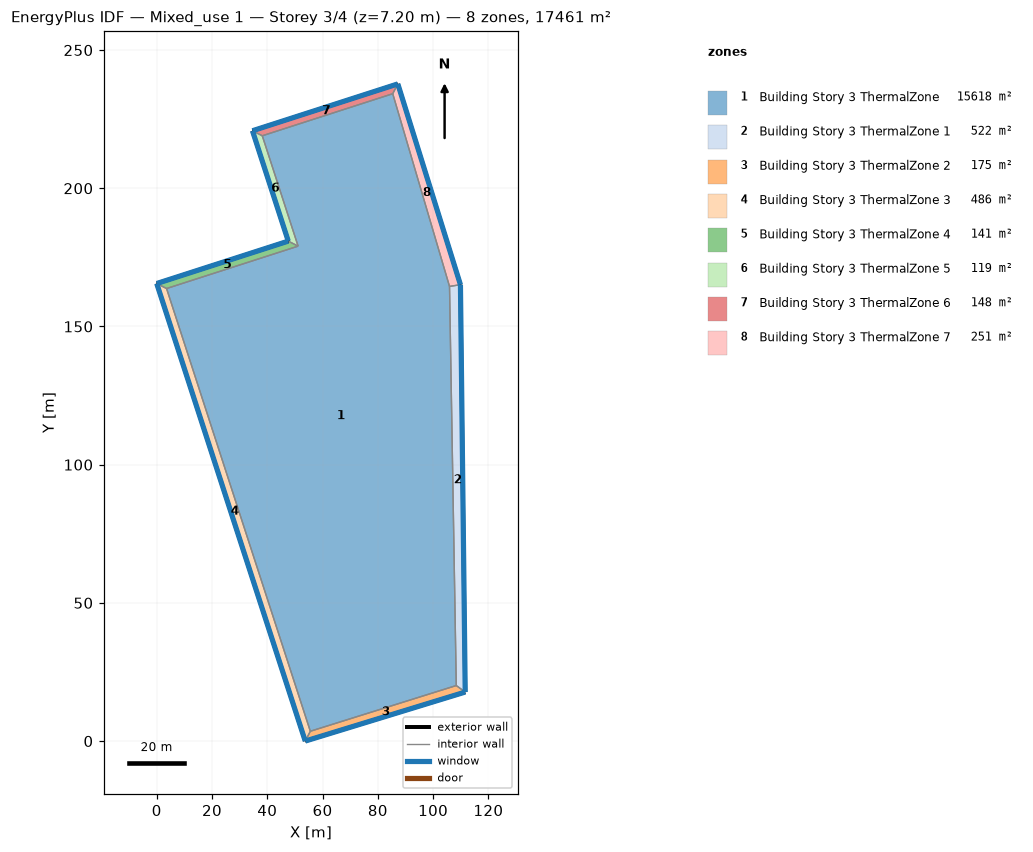
=== STOREY PLAN SPEC (per zone: floor XY polygon, exterior-wall plan segments, windows/doors) ===
zone 1: Building Story 3 ThermalZone  (15618.5 m²)
  floor: (105.93, 164.49) (108.38, 20.09) (55.57, 3.55) (3.56, 163.73) (51.15, 179.06) (38.19, 218.99) (85.39, 234.21)
  interior walls: 7
zone 2: Building Story 3 ThermalZone 1  (522.0 m²)
  floor: (109.88, 165.12) (111.61, 17.73) (108.38, 20.09) (105.93, 164.49)
  exterior wall: (111.61, 17.73) – (109.88, 165.12)  [147.4 m]
    window: (111.61, 17.76) – (109.88, 165.09)  [159.2 m²]
  interior walls: 3
zone 3: Building Story 3 ThermalZone 2  (175.3 m²)
  floor: (111.61, 17.73) (53.73, 0.00) (55.57, 3.55) (108.38, 20.09)
  exterior wall: (53.73, 0.00) – (111.61, 17.73)  [60.5 m]
    window: (53.75, 0.01) – (111.58, 17.72)  [65.4 m²]
  interior walls: 3
zone 4: Building Story 3 ThermalZone 3  (486.0 m²)
  floor: (53.73, 0.00) (0.00, 165.55) (3.56, 163.73) (55.57, 3.55)
  exterior wall: (0.00, 165.55) – (53.73, 0.00)  [174.0 m]
    window: (0.01, 165.52) – (53.72, 0.02)  [188.0 m²]
  interior walls: 3
zone 5: Building Story 3 ThermalZone 4  (141.3 m²)
  floor: (0.00, 165.55) (47.59, 180.88) (51.15, 179.06) (3.56, 163.73)
  exterior wall: (47.59, 180.88) – (0.00, 165.55)  [50.0 m]
    window: (47.56, 180.87) – (0.02, 165.55)  [54.0 m²]
  interior walls: 3
zone 6: Building Story 3 ThermalZone 5  (118.6 m²)
  floor: (47.59, 180.88) (34.63, 220.81) (38.19, 218.99) (51.15, 179.06)
  exterior wall: (34.63, 220.81) – (47.59, 180.88)  [42.0 m]
    window: (34.64, 220.79) – (47.58, 180.90)  [45.3 m²]
  interior walls: 3
zone 7: Building Story 3 ThermalZone 6  (147.9 m²)
  floor: (34.63, 220.81) (87.23, 237.76) (85.39, 234.21) (38.19, 218.99)
  exterior wall: (87.23, 237.76) – (34.63, 220.81)  [55.3 m]
    window: (87.20, 237.75) – (34.65, 220.82)  [59.7 m²]
  interior walls: 3
zone 8: Building Story 3 ThermalZone 7  (251.2 m²)
  floor: (87.23, 237.76) (109.88, 165.12) (105.93, 164.49) (85.39, 234.21)
  exterior wall: (109.88, 165.12) – (87.23, 237.76)  [76.1 m]
    window: (109.87, 165.14) – (87.24, 237.73)  [82.2 m²]
  interior walls: 3

=== DERIVED (storey summary) ===
Building: Mixed_use 1
Storey: 3 of 4  (floor level z = 7.20 m)
Storey gross floor area: 17460.8 m²
Zones on this storey: 8
  - Building Story 3 ThermalZone: floor 15618.5 m²
  - Building Story 3 ThermalZone 1: floor 522.0 m²; exterior wall 147.4 m (530.6 m²); 1 window(s) 159.2 m²; WWR 30.0%
  - Building Story 3 ThermalZone 2: floor 175.3 m²; exterior wall 60.5 m (217.9 m²); 1 window(s) 65.4 m²; WWR 30.0%
  - Building Story 3 ThermalZone 3: floor 486.0 m²; exterior wall 174.0 m (626.6 m²); 1 window(s) 188.0 m²; WWR 30.0%
  - Building Story 3 ThermalZone 4: floor 141.3 m²; exterior wall 50.0 m (180.0 m²); 1 window(s) 54.0 m²; WWR 30.0%
  - Building Story 3 ThermalZone 5: floor 118.6 m²; exterior wall 42.0 m (151.1 m²); 1 window(s) 45.3 m²; WWR 30.0%
  - Building Story 3 ThermalZone 6: floor 147.9 m²; exterior wall 55.3 m (198.9 m²); 1 window(s) 59.7 m²; WWR 30.0%
  - Building Story 3 ThermalZone 7: floor 251.2 m²; exterior wall 76.1 m (273.9 m²); 1 window(s) 82.2 m²; WWR 30.0%
Zone adjacency: (none detected)